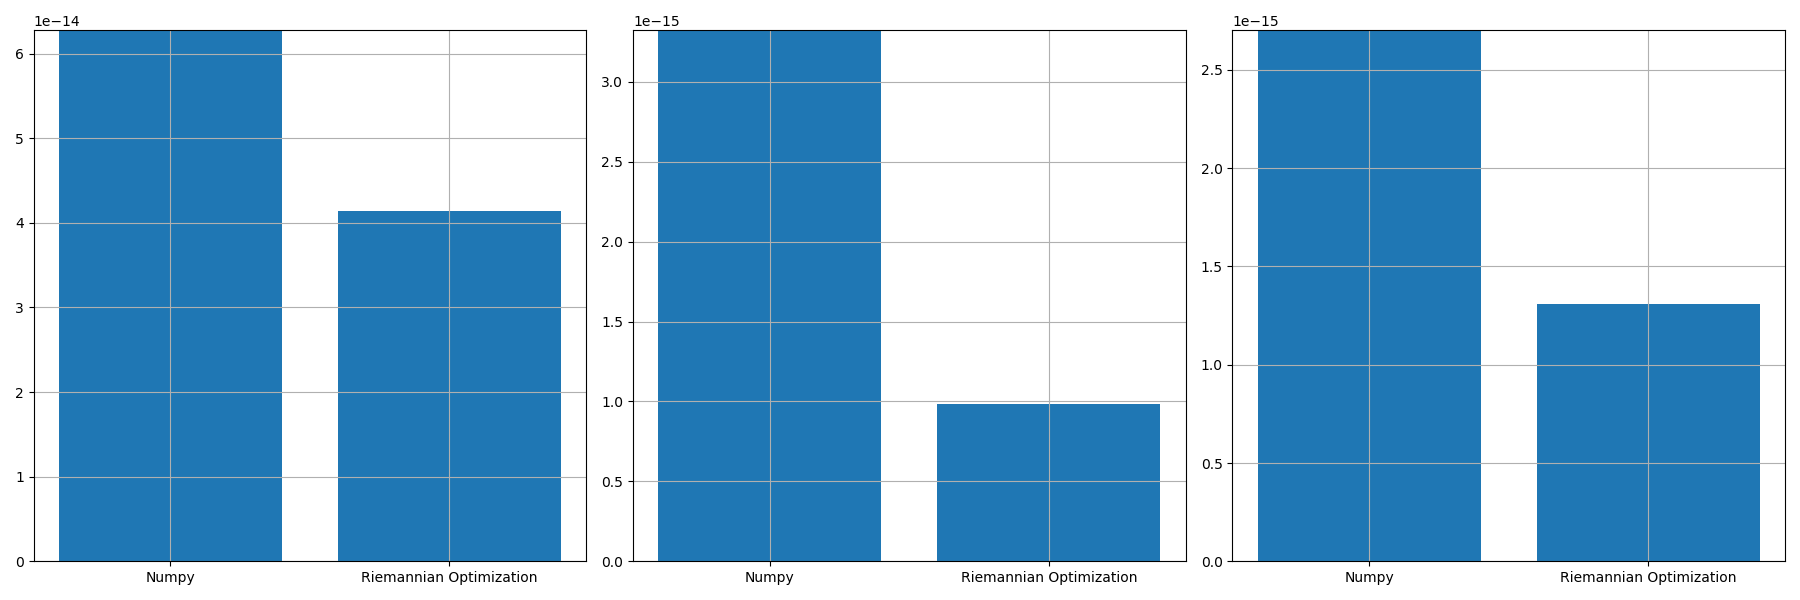

The data file committed next to this chart (first rows):
, norm_prop, norm_conv, norm_prop_IU, norm_prop_IV, norm_conv_IU0, norm_conv_IV0
0, 4.135294367354691e-14, 6.277397074271008e-14, 9.833051362516522e-16, 1.307167318070456e-15, 3.32389686943033e-15, 2.702575508075952e-15
